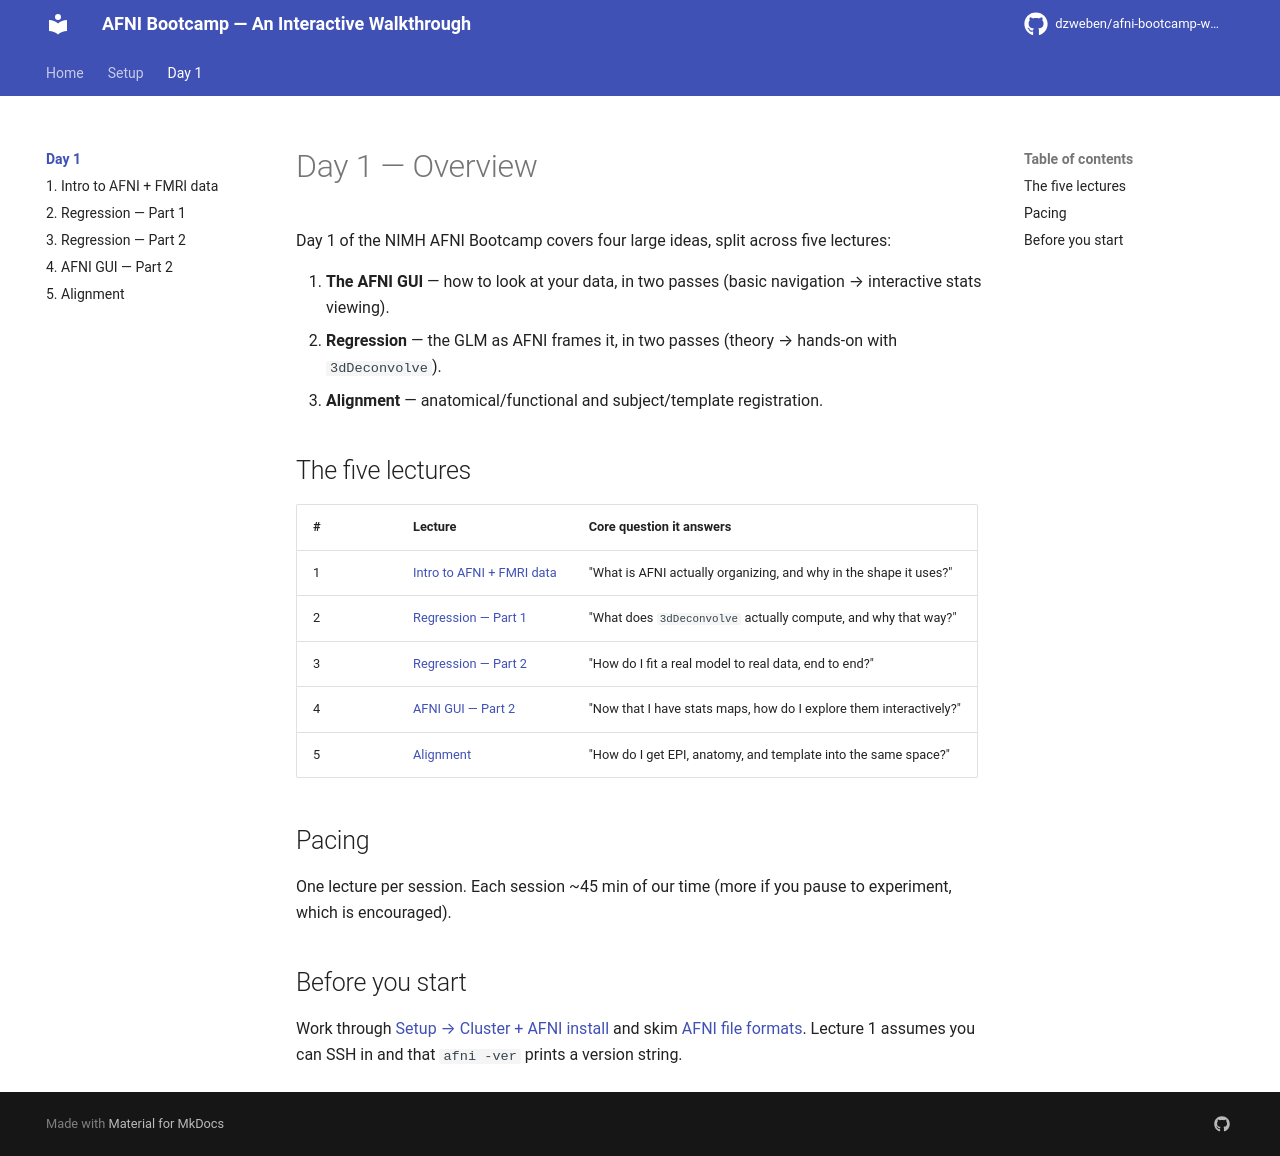

repository: dzweben/afni-bootcamp-walkthrough · page: day1/index.html · generator: mkdocs

# Day 1 — Overview

Day 1 of the NIMH AFNI Bootcamp covers four large ideas, split across five lectures:

1. **The AFNI GUI** — how to look at your data, in two passes (basic navigation → interactive stats viewing).
2. **Regression** — the GLM as AFNI frames it, in two passes (theory → hands-on with `3dDeconvolve`).
3. **Alignment** — anatomical/functional and subject/template registration.

## The five lectures

| # | Lecture | Core question it answers |
|---|---------|--------------------------|
| 1 | [Intro to AFNI + FMRI data](01-gui-part1.md) | "What is AFNI actually organizing, and why in the shape it uses?" |
| 2 | [Regression — Part 1](02-regression-part1.md) | "What does `3dDeconvolve` actually compute, and why that way?" |
| 3 | [Regression — Part 2](03-regression-part2.md) | "How do I fit a real model to real data, end to end?" |
| 4 | [AFNI GUI — Part 2](04-gui-part2.md) | "Now that I have stats maps, how do I explore them interactively?" |
| 5 | [Alignment](05-alignment.md) | "How do I get EPI, anatomy, and template into the same space?" |

## Pacing

One lecture per session. Each session ~45 min of our time (more if you pause to experiment, which is encouraged).

## Before you start

Work through [Setup → Cluster + AFNI install](../setup/cluster-setup.md) and skim [AFNI file formats](../setup/file-formats.md). Lecture 1 assumes you can SSH in and that `afni -ver` prints a version string.
